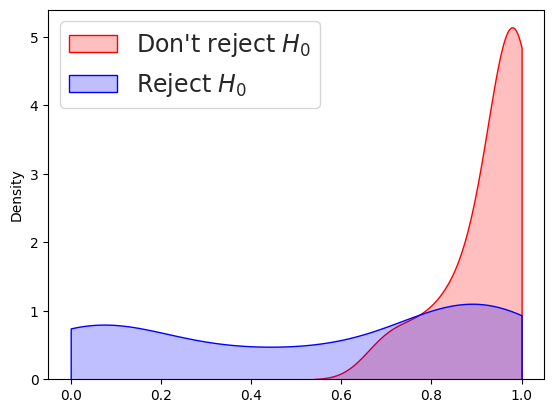
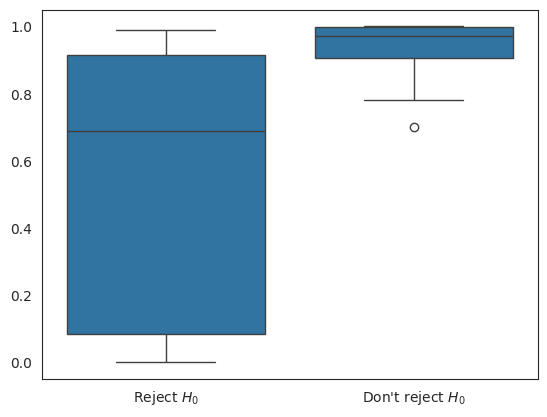

Reproduce these figures in Python, in order. (Note: this script raises an exception after producing the figures.)
import pandas as pd
import seaborn as sns
import numpy as np
import matplotlib.pyplot as plt

A = [0.12, 0.046, 0.22, 0, 0, 0, 0.15, 0.0031, 0.019, 0.029, 0.067, 0.3, 0.0003, 0.0068, 0.048]
B = [0.084, 0.93, 0.95, 1, 0.93, 0.61, 0.018, 0.69, 1, 0.93, 1, 0.51, 0.59, 0.85, 0.91, 0.62, 0.042, 0.31,
     0.086, 0.17,0.01, 0.44, 0.15, 0.31, 0.47, 0.54, 0.2, 0.047, 0.033, 0.085, 0.42, 0.24, 0.24, 0.055, 0.18,
    1, 0.93, 0.12, 0.052, 0.067, 0.1, 0.012, 0.11, 0.11, 0.31, 0.062, 1, 0.58, 0.13, 1, 0.076, 1, 1,
    0.133, 0.124, 0.044, 0.068, 0.79, 0.74, 0.017, 0.96, 0.92, 0.9, 0.036, 0.88, 1, 0.95]

A = 1-np.array(A)
B = 1-np.array(B)

fig, ax = plt.subplots()
sns.set_style("white")
sns.kdeplot(A, ax=ax, shade=True, color = 'red', clip=(0,1))
sns.kdeplot(B, ax=ax, shade=True, color='blue', clip=(0,1))
plt.legend(labels=["Don't reject $H_0$", "Reject $H_0$"], fontsize=17)
sns.set_style("white")
fig.savefig('kde_plot.png')

dff = pd.DataFrame(columns=['class', 'value'])
for b in B:
    dff.loc[len(dff)] = ["Reject $H_0$", b]
for a in A:
    dff.loc[len(dff)] = ["Don't reject $H_0$", a]

#sns.set(font_scale=3.0)  # crazy big
fig, ax = plt.subplots()
sns.set_style("white")

plot = sns.boxplot(x="class", y="value", data=dff)
ax.set(xlabel='', ylabel='')
for tick in ax.xaxis.get_major_ticks():
    tick.label.set_fontsize(17)

mybox_red = plot.artists[0]
mybox_blue = plot.artists[1]

# Change the appearance of that box
mybox_red.set_facecolor('blue')
mybox_red.set_alpha(0.375)
mybox_blue.set_facecolor('red')
mybox_blue.set_alpha(0.375)

fig.savefig('box_plot.png')







